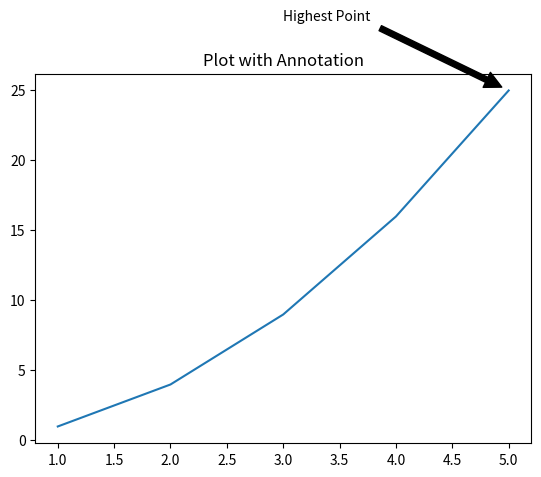

Write Python code to recreate this figure.
import matplotlib.pyplot as plt

x = [1, 2, 3, 4, 5]
y = [1, 4, 9, 16, 25]

plt.plot(x, y)
plt.annotate('Highest Point', xy=(5, 25), xytext=(3, 30),
             arrowprops=dict(facecolor='black', shrink=0.05))
plt.title('Plot with Annotation')
plt.show()
